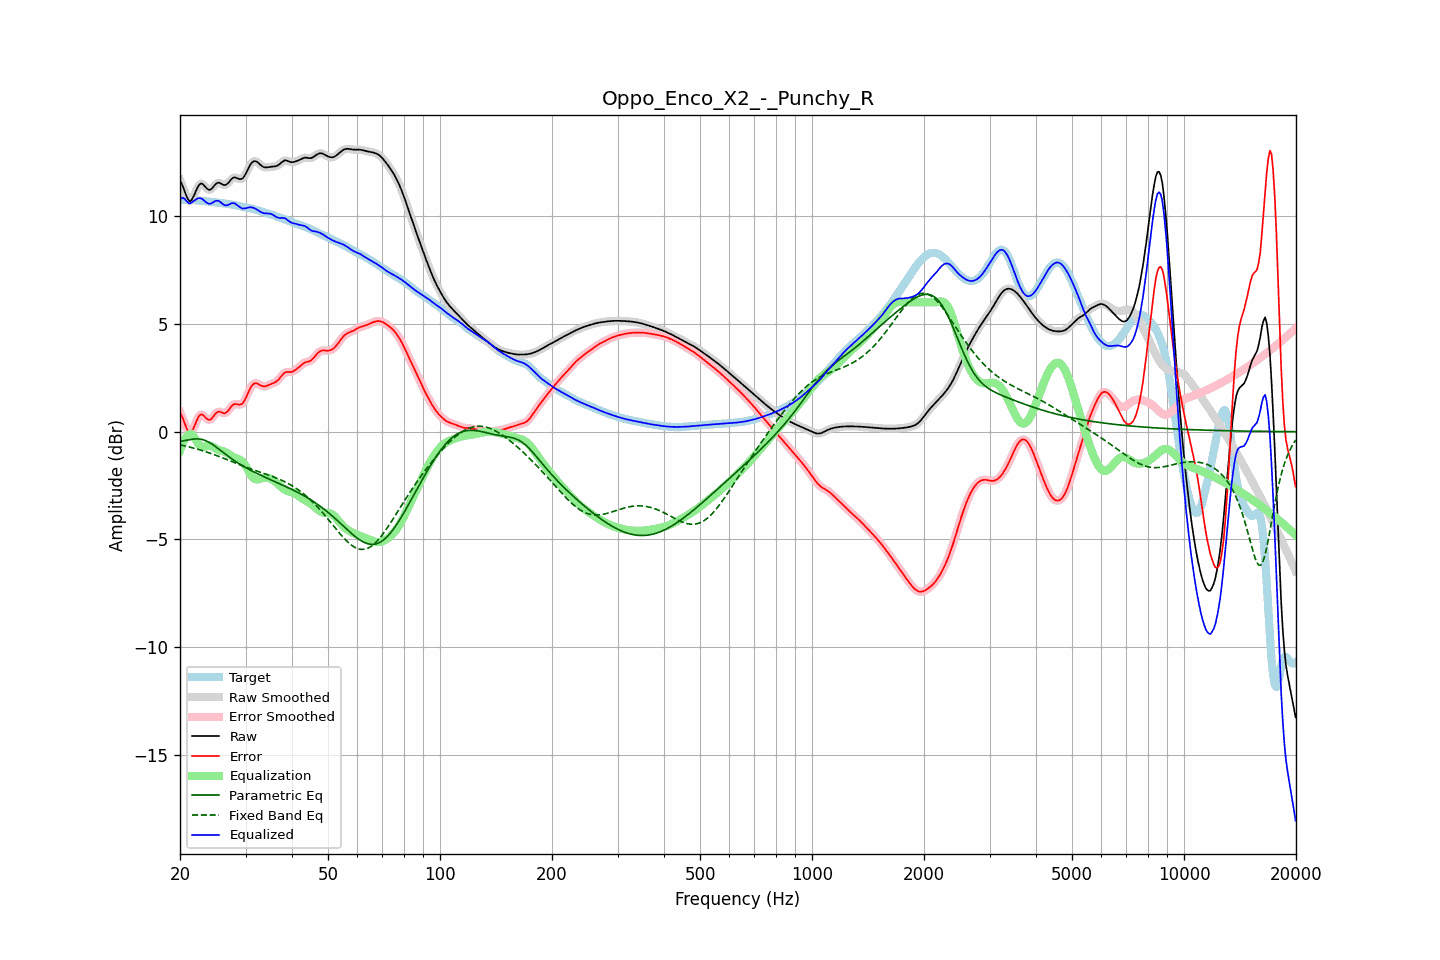

Source data for this figure (header and first rows):
frequency, raw, error, smoothed, error_smoothed, equalization, parametric_eq, fixed_band_eq, equalized_raw, equalized_smoothed, target
20.00, 11.65, 0.89, 11.68, 0.92, -0.89, -0.45, -0.61, 10.76, 10.79, 10.76
20.20, 11.51, 0.75, 11.49, 0.73, -0.67, -0.44, -0.63, 10.84, 10.82, 10.76
20.40, 11.34, 0.58, 11.30, 0.54, -0.49, -0.43, -0.64, 10.85, 10.81, 10.76
20.61, 11.13, 0.37, 11.13, 0.37, -0.34, -0.41, -0.66, 10.79, 10.79, 10.76
20.81, 10.93, 0.17, 10.93, 0.18, -0.23, -0.40, -0.68, 10.70, 10.70, 10.76
21.02, 10.78, 0.03, 10.78, 0.02, -0.15, -0.38, -0.70, 10.63, 10.63, 10.76
21.23, 10.69, -0.06, 10.71, -0.04, -0.11, -0.37, -0.71, 10.58, 10.60, 10.75
21.44, 10.72, -0.03, 10.73, -0.01, -0.10, -0.36, -0.73, 10.62, 10.63, 10.75
21.66, 10.85, 0.11, 10.84, 0.10, -0.17, -0.35, -0.75, 10.68, 10.67, 10.74
21.87, 11.00, 0.26, 11.00, 0.27, -0.28, -0.34, -0.77, 10.72, 10.72, 10.74
22.09, 11.18, 0.45, 11.18, 0.45, -0.40, -0.33, -0.79, 10.78, 10.78, 10.73
22.31, 11.34, 0.62, 11.34, 0.61, -0.52, -0.34, -0.82, 10.82, 10.81, 10.72
22.54, 11.46, 0.74, 11.45, 0.73, -0.62, -0.34, -0.84, 10.83, 10.83, 10.72
22.76, 11.51, 0.80, 11.50, 0.79, -0.68, -0.35, -0.86, 10.82, 10.82, 10.71
22.99, 11.49, 0.79, 11.48, 0.78, -0.71, -0.37, -0.88, 10.79, 10.78, 10.70
23.22, 11.42, 0.72, 11.42, 0.73, -0.70, -0.39, -0.91, 10.72, 10.72, 10.69
23.45, 11.33, 0.65, 11.34, 0.65, -0.68, -0.42, -0.93, 10.65, 10.66, 10.69
23.69, 11.26, 0.58, 11.26, 0.58, -0.66, -0.45, -0.95, 10.60, 10.60, 10.68
23.92, 11.22, 0.54, 11.22, 0.55, -0.65, -0.49, -0.98, 10.57, 10.58, 10.67
24.16, 11.23, 0.56, 11.24, 0.57, -0.66, -0.53, -1.01, 10.57, 10.58, 10.67
24.40, 11.29, 0.63, 11.30, 0.64, -0.68, -0.58, -1.03, 10.61, 10.61, 10.66
24.65, 11.38, 0.73, 11.38, 0.73, -0.72, -0.63, -1.06, 10.66, 10.65, 10.65
24.89, 11.47, 0.83, 11.46, 0.82, -0.77, -0.69, -1.09, 10.70, 10.69, 10.64
25.14, 11.52, 0.89, 11.52, 0.89, -0.81, -0.74, -1.11, 10.71, 10.71, 10.63
25.39, 11.56, 0.94, 11.54, 0.92, -0.85, -0.80, -1.14, 10.71, 10.70, 10.62
25.65, 11.53, 0.92, 11.53, 0.92, -0.87, -0.86, -1.17, 10.65, 10.65, 10.61
25.91, 11.49, 0.89, 11.49, 0.89, -0.89, -0.92, -1.20, 10.60, 10.59, 10.60
26.16, 11.44, 0.86, 11.45, 0.86, -0.91, -0.97, -1.23, 10.53, 10.54, 10.59
26.43, 11.43, 0.86, 11.44, 0.86, -0.94, -1.03, -1.26, 10.50, 10.50, 10.58
26.69, 11.47, 0.90, 11.47, 0.90, -0.97, -1.09, -1.29, 10.50, 10.50, 10.57
26.96, 11.53, 0.97, 11.54, 0.98, -1.02, -1.14, -1.32, 10.52, 10.52, 10.56
27.23, 11.63, 1.08, 11.63, 1.08, -1.07, -1.20, -1.35, 10.56, 10.56, 10.55
27.50, 11.71, 1.18, 11.71, 1.17, -1.12, -1.25, -1.38, 10.59, 10.59, 10.54
27.77, 11.77, 1.25, 11.77, 1.24, -1.17, -1.30, -1.41, 10.60, 10.60, 10.52
28.05, 11.80, 1.29, 11.79, 1.28, -1.21, -1.35, -1.44, 10.59, 10.58, 10.51
28.33, 11.77, 1.28, 11.77, 1.28, -1.24, -1.40, -1.47, 10.54, 10.54, 10.49
28.62, 11.75, 1.27, 11.75, 1.27, -1.26, -1.45, -1.50, 10.49, 10.49, 10.48
28.90, 11.71, 1.25, 11.72, 1.25, -1.29, -1.50, -1.53, 10.42, 10.43, 10.46
29.19, 11.72, 1.27, 11.72, 1.27, -1.33, -1.54, -1.56, 10.38, 10.38, 10.45
29.48, 11.75, 1.31, 11.76, 1.33, -1.40, -1.58, -1.58, 10.34, 10.36, 10.43
29.78, 11.85, 1.43, 11.85, 1.43, -1.50, -1.63, -1.61, 10.36, 10.35, 10.42
30.08, 11.97, 1.57, 11.98, 1.57, -1.61, -1.67, -1.64, 10.36, 10.37, 10.40
30.38, 12.13, 1.74, 12.13, 1.74, -1.74, -1.71, -1.67, 10.38, 10.39, 10.39
30.68, 12.28, 1.91, 12.28, 1.91, -1.88, -1.75, -1.70, 10.40, 10.40, 10.37
30.99, 12.41, 2.06, 12.41, 2.05, -2.00, -1.79, -1.72, 10.41, 10.41, 10.35
31.30, 12.50, 2.16, 12.50, 2.16, -2.10, -1.83, -1.75, 10.40, 10.40, 10.34
31.61, 12.54, 2.23, 12.54, 2.23, -2.17, -1.87, -1.78, 10.38, 10.37, 10.32
31.93, 12.55, 2.25, 12.54, 2.25, -2.21, -1.90, -1.80, 10.34, 10.34, 10.30
32.24, 12.51, 2.23, 12.51, 2.23, -2.22, -1.94, -1.83, 10.29, 10.29, 10.27
32.57, 12.45, 2.20, 12.45, 2.20, -2.20, -1.98, -1.86, 10.25, 10.25, 10.25
32.89, 12.38, 2.15, 12.38, 2.15, -2.18, -2.01, -1.88, 10.20, 10.20, 10.23
33.22, 12.32, 2.12, 12.32, 2.12, -2.16, -2.05, -1.91, 10.16, 10.16, 10.20
33.55, 12.27, 2.10, 12.28, 2.10, -2.14, -2.08, -1.93, 10.13, 10.14, 10.18
33.89, 12.26, 2.10, 12.26, 2.11, -2.13, -2.12, -1.96, 10.13, 10.13, 10.15
34.23, 12.26, 2.13, 12.26, 2.13, -2.13, -2.15, -1.98, 10.12, 10.12, 10.13
34.57, 12.27, 2.16, 12.27, 2.16, -2.15, -2.18, -2.01, 10.12, 10.12, 10.11
34.92, 12.28, 2.20, 12.28, 2.19, -2.17, -2.22, -2.04, 10.11, 10.11, 10.09
35.27, 12.29, 2.23, 12.29, 2.23, -2.21, -2.25, -2.06, 10.09, 10.08, 10.07
35.62, 12.30, 2.26, 12.30, 2.26, -2.25, -2.28, -2.09, 10.05, 10.05, 10.04
35.97, 12.30, 2.29, 12.31, 2.29, -2.30, -2.32, -2.12, 10.00, 10.00, 10.02
... 635 more rows
